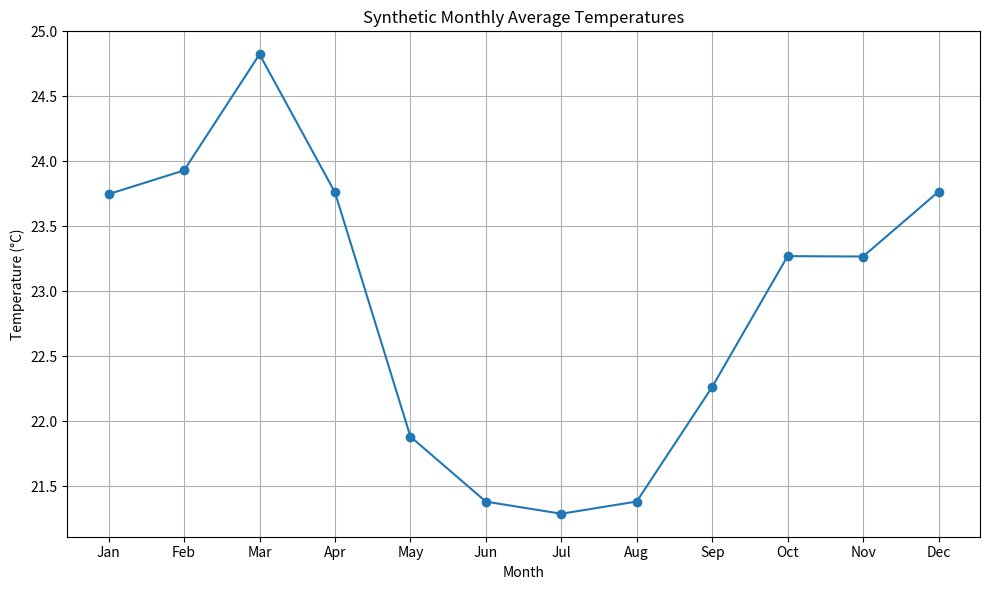

The script that saved this image: (Note: this script raises an exception after producing the figure.)
import numpy as np
import pandas as pd
import matplotlib.pyplot as plt

# Set random seed for reproducibility
np.random.seed(42)

# Define months
months = [
    "Jan",
    "Feb",
    "Mar",
    "Apr",
    "May",
    "Jun",
    "Jul",
    "Aug",
    "Sep",
    "Oct",
    "Nov",
    "Dec",
]

# Generate synthetic average temperatures (in °C) for each month
# Assuming a general temperature trend for Nairobi
average_temperatures = [
    23.5,
    24.0,
    24.5,
    23.0,
    22.0,
    21.5,
    20.5,
    21.0,
    22.5,
    23.0,
    23.5,
    24.0,
]

# Add some random noise to simulate variability
temperature_data = [temp + np.random.normal(0, 0.5) for temp in average_temperatures]

# Create a DataFrame
df = pd.DataFrame({"Month": months, "Temperature (°C)": temperature_data})

# Plot the data
plt.figure(figsize=(10, 6))
plt.plot(df["Month"], df["Temperature (°C)"], marker="o", linestyle="-")
plt.title("Synthetic Monthly Average Temperatures")
plt.xlabel("Month")
plt.ylabel("Temperature (°C)")
plt.grid(True)
plt.tight_layout()
plt.savefig("../../res/temperature_trends_graph.png")  # Save the figure
plt.show()
